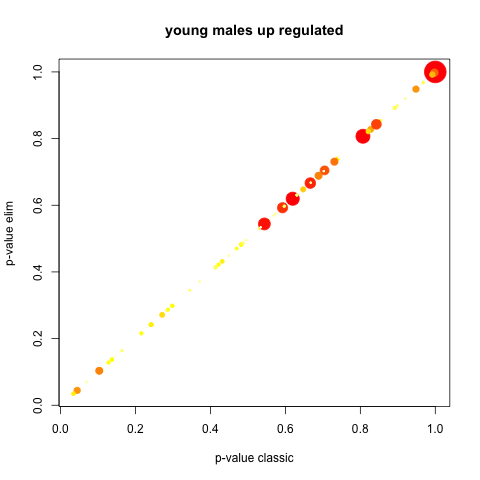

Data behind this chart, as committed beside it:
GO.ID, Term, Annotated, Significant, Expected, Rank in classicFisher, classicFisher, classicKS, elimKS
GO:0055085, transmembrane transport, 9, 9, 9, 1, 1, 0.035, 0.035
GO:0006810, transport, 15, 15, 15, 2, 1, 0.045, 0.045
GO:0042592, homeostatic process, 4, 4, 4, 3, 1, 0.070, 0.070
GO:0051179, localization, 16, 16, 16, 4, 1, 0.103, 0.103
GO:0051234, establishment of localization, 16, 16, 16, 5, 1, 0.103, 0.103
